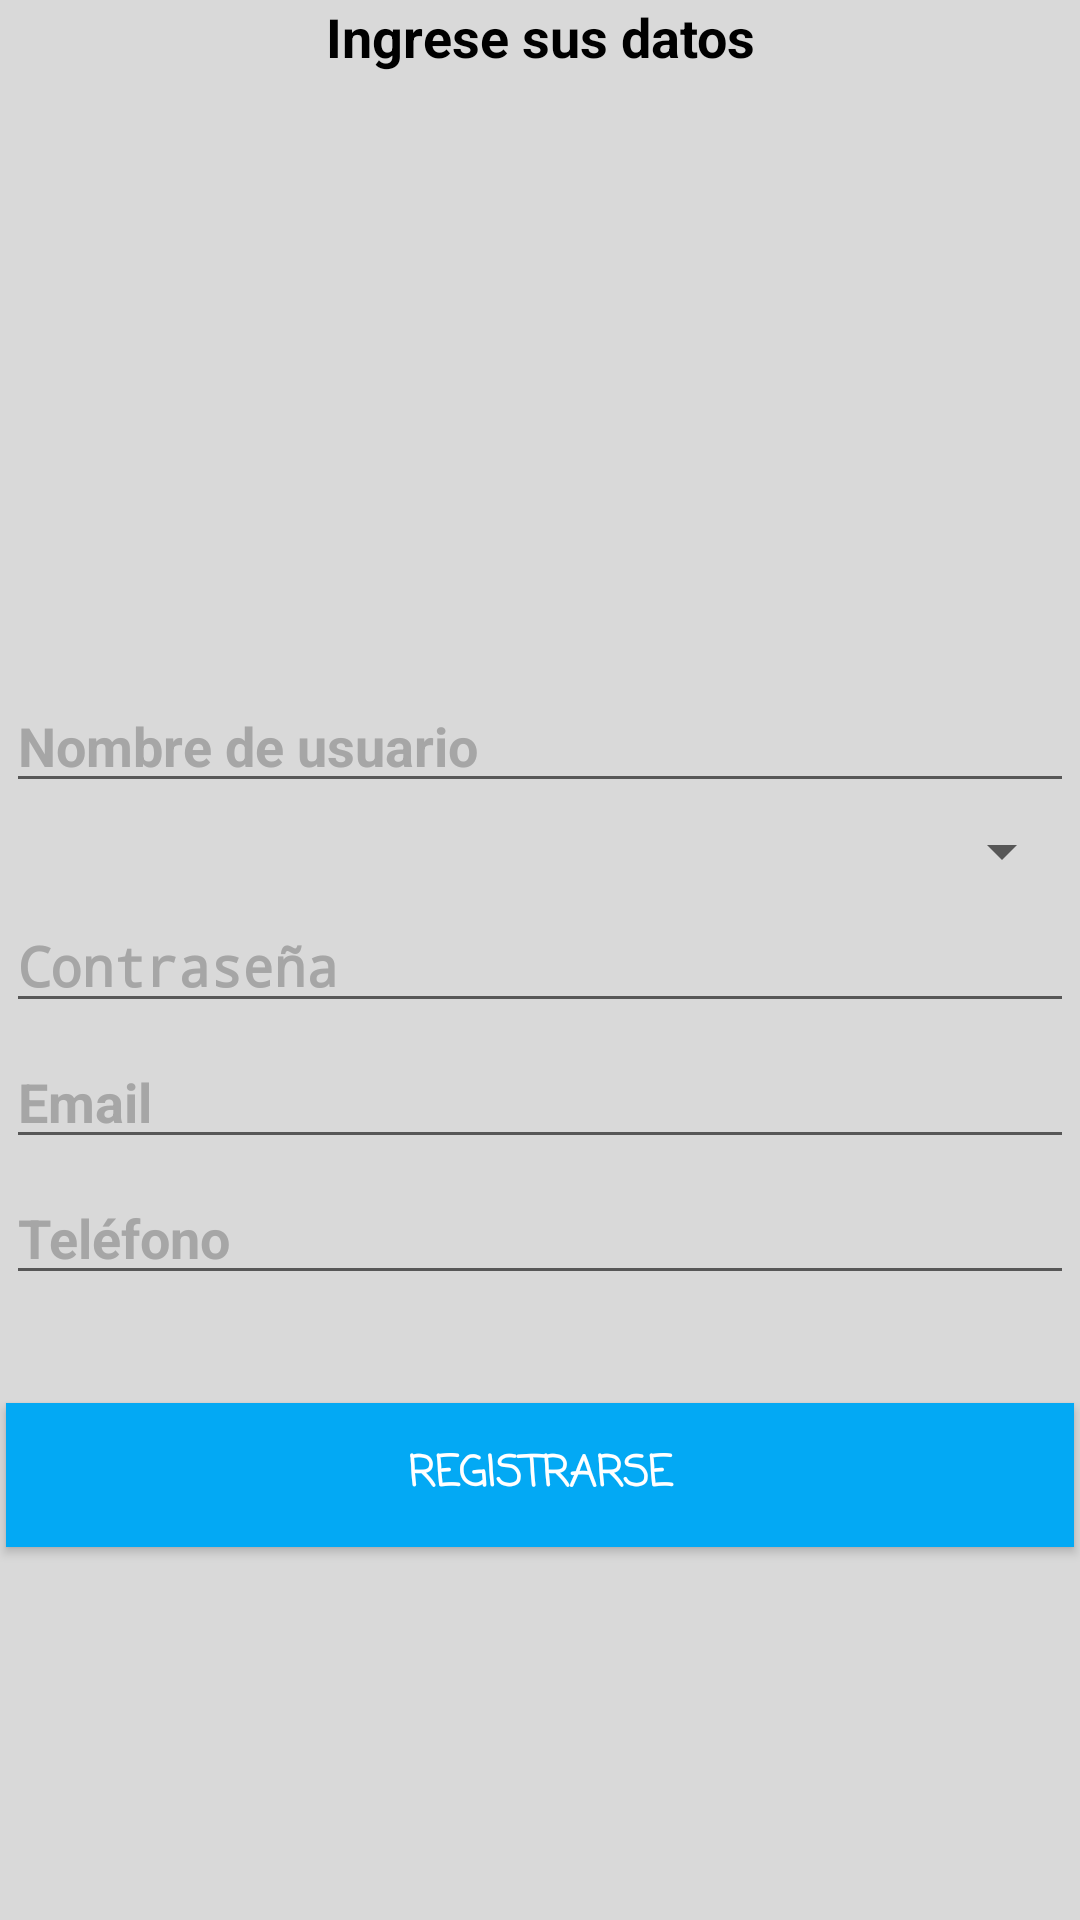

Write the Android layout XML for this screen, with the resource values it uses.
<!-- AndroidManifest.xml: application theme AppTheme -->
<!-- res/layout/activity_register__owner.xml -->
<?xml version="1.0" encoding="utf-8"?>

<LinearLayout xmlns:android="http://schemas.android.com/apk/res/android"
    xmlns:app="http://schemas.android.com/apk/res-auto"
    xmlns:tools="http://schemas.android.com/tools"
    android:layout_width="match_parent"
    android:layout_height="match_parent"
    android:background="#d9d9d9"
    android:orientation="vertical"
    tools:context="com.barberapp.barberapp.Register_Owner">

    <TextView
        android:id="@+id/textView4"
        android:layout_width="match_parent"
        android:layout_height="wrap_content"
        android:text="Ingrese sus datos"
        android:textColor="#000"
        android:textAppearance="@style/Base.TextAppearance.AppCompat.Medium"
        android:textStyle="bold"
        android:textAlignment="center"/>

    <ImageView
        android:id="@+id/imageView5"
        android:layout_width="match_parent"
        android:layout_height="200dp"
        app:srcCompat="@drawable/barberapplogo1" />

    <EditText
        android:id="@+id/txtNombreD"
        android:layout_width="match_parent"
        android:layout_height="wrap_content"
        android:ems="10"
        android:hint="Nombre de usuario"
        android:inputType="textPersonName"
        android:textColorHint="#a6a6a6"
        android:textColor="#000"
        android:textStyle="bold"
        android:layout_margin="2dp"/>

    <Spinner
        android:id="@+id/spinnerBarberos"
        android:layout_width="match_parent"
        android:layout_height="wrap_content"
        android:spinnerMode="dialog"
        android:layout_margin="2dp"/>

    <EditText
        android:id="@+id/txtPasOwner"
        android:layout_width="match_parent"
        android:layout_height="wrap_content"
        android:ems="10"
        android:hint="Contraseña"
        android:inputType="textPassword"
        android:textColorHint="#a6a6a6"
        android:textColor="#000"
        android:textStyle="bold"
        android:layout_margin="2dp"/>

    <EditText
        android:id="@+id/txtEmailD"
        android:layout_width="match_parent"
        android:layout_height="wrap_content"
        android:ems="10"
        android:hint="Email"
        android:inputType="textEmailAddress"
        android:textColorHint="#a6a6a6"
        android:textColor="#000"
        android:textStyle="bold"
        android:layout_margin="2dp"/>

    <EditText
        android:id="@+id/txtPhoneD"
        android:layout_width="match_parent"
        android:layout_height="wrap_content"
        android:ems="10"
        android:hint="Teléfono"
        android:inputType="phone"
        android:textColorHint="#a6a6a6"
        android:textColor="#000"
        android:textStyle="bold"
        android:layout_margin="2dp"/>

    <CheckBox
        android:id="@+id/chkTerminosD"
        android:layout_width="match_parent"
        android:layout_height="wrap_content"
        android:text="Acepto los términos y condiciones de uso"
        android:visibility="invisible"/>

    <Button
        android:id="@+id/btnRegistroD"
        android:layout_width="match_parent"
        android:layout_height="wrap_content"
        android:text="Registrarse"
        android:background="@color/colorButtons"
        android:textColor="#ffffff"
        android:fontFamily="casual"
        android:textStyle="bold"
        android:layout_margin="2dp"/>

</LinearLayout>
<!-- resources referenced by this layout -->
<resources>
  <color name="colorButtons">#03A9F4</color>
  <!-- drawable barberapplogo1: jpg bitmap (drawable, 22481 bytes) -->
  <style name="AppTheme" parent="Theme.AppCompat.Light.DarkActionBar">
          
          <item name="colorPrimary">#03A9F4</item>
          <item name="colorPrimaryDark">#03A9F4</item>
          <item name="colorAccent">#03A9F4</item>
      </style>
</resources>
